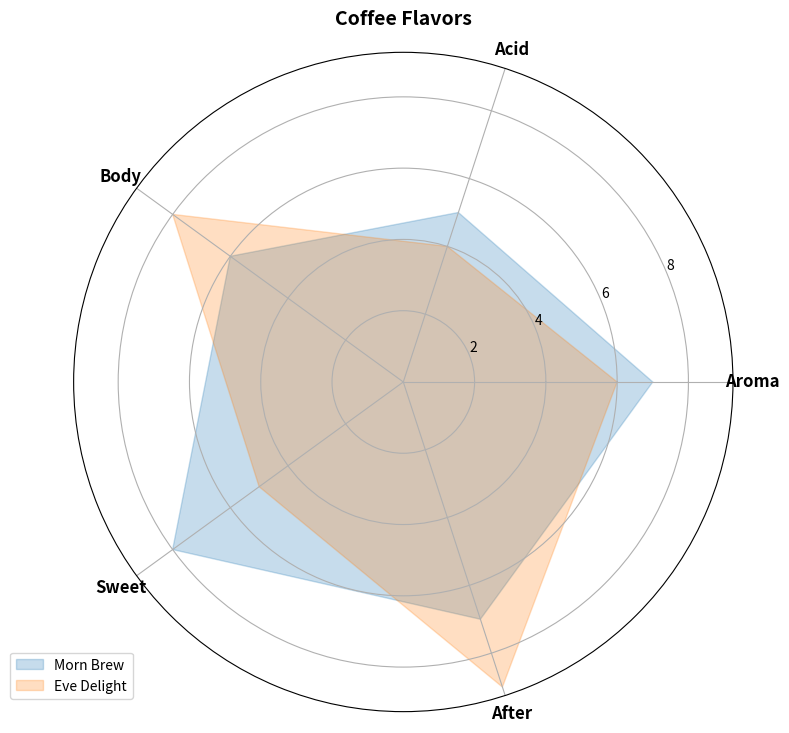

Write the Python code that produced this figure.
import numpy as np
import matplotlib.pyplot as plt

attributes = ['Aroma', 'Acid', 'Body', 'Sweet', 'After']
num_attributes = len(attributes)

morning_brew = [7, 5, 6, 8, 7]
evening_delight = [6, 4, 8, 5, 9]

data = np.array([morning_brew, evening_delight])
data = np.concatenate((data, data[:, [0]]), axis=1)

angles = np.linspace(0, 2 * np.pi, num_attributes, endpoint=False).tolist()
angles += angles[:1]

fig, ax = plt.subplots(figsize=(8, 8), subplot_kw=dict(polar=True))

labels = ["Morn Brew", "Eve Delight"]
colors = ['#1F77B4', '#FF7F0E']

for i, color in enumerate(colors):
    ax.fill(angles, data[i], color=color, alpha=0.25, label=labels[i])

ax.set_xticks(angles[:-1])
ax.set_xticklabels(attributes, fontsize=12, fontweight='bold')

ax.set_title('Coffee Flavors', fontsize=14, fontweight='bold', pad=20)
ax.legend(loc='upper right', bbox_to_anchor=(0.1, 0.1))

plt.tight_layout()
plt.show()
